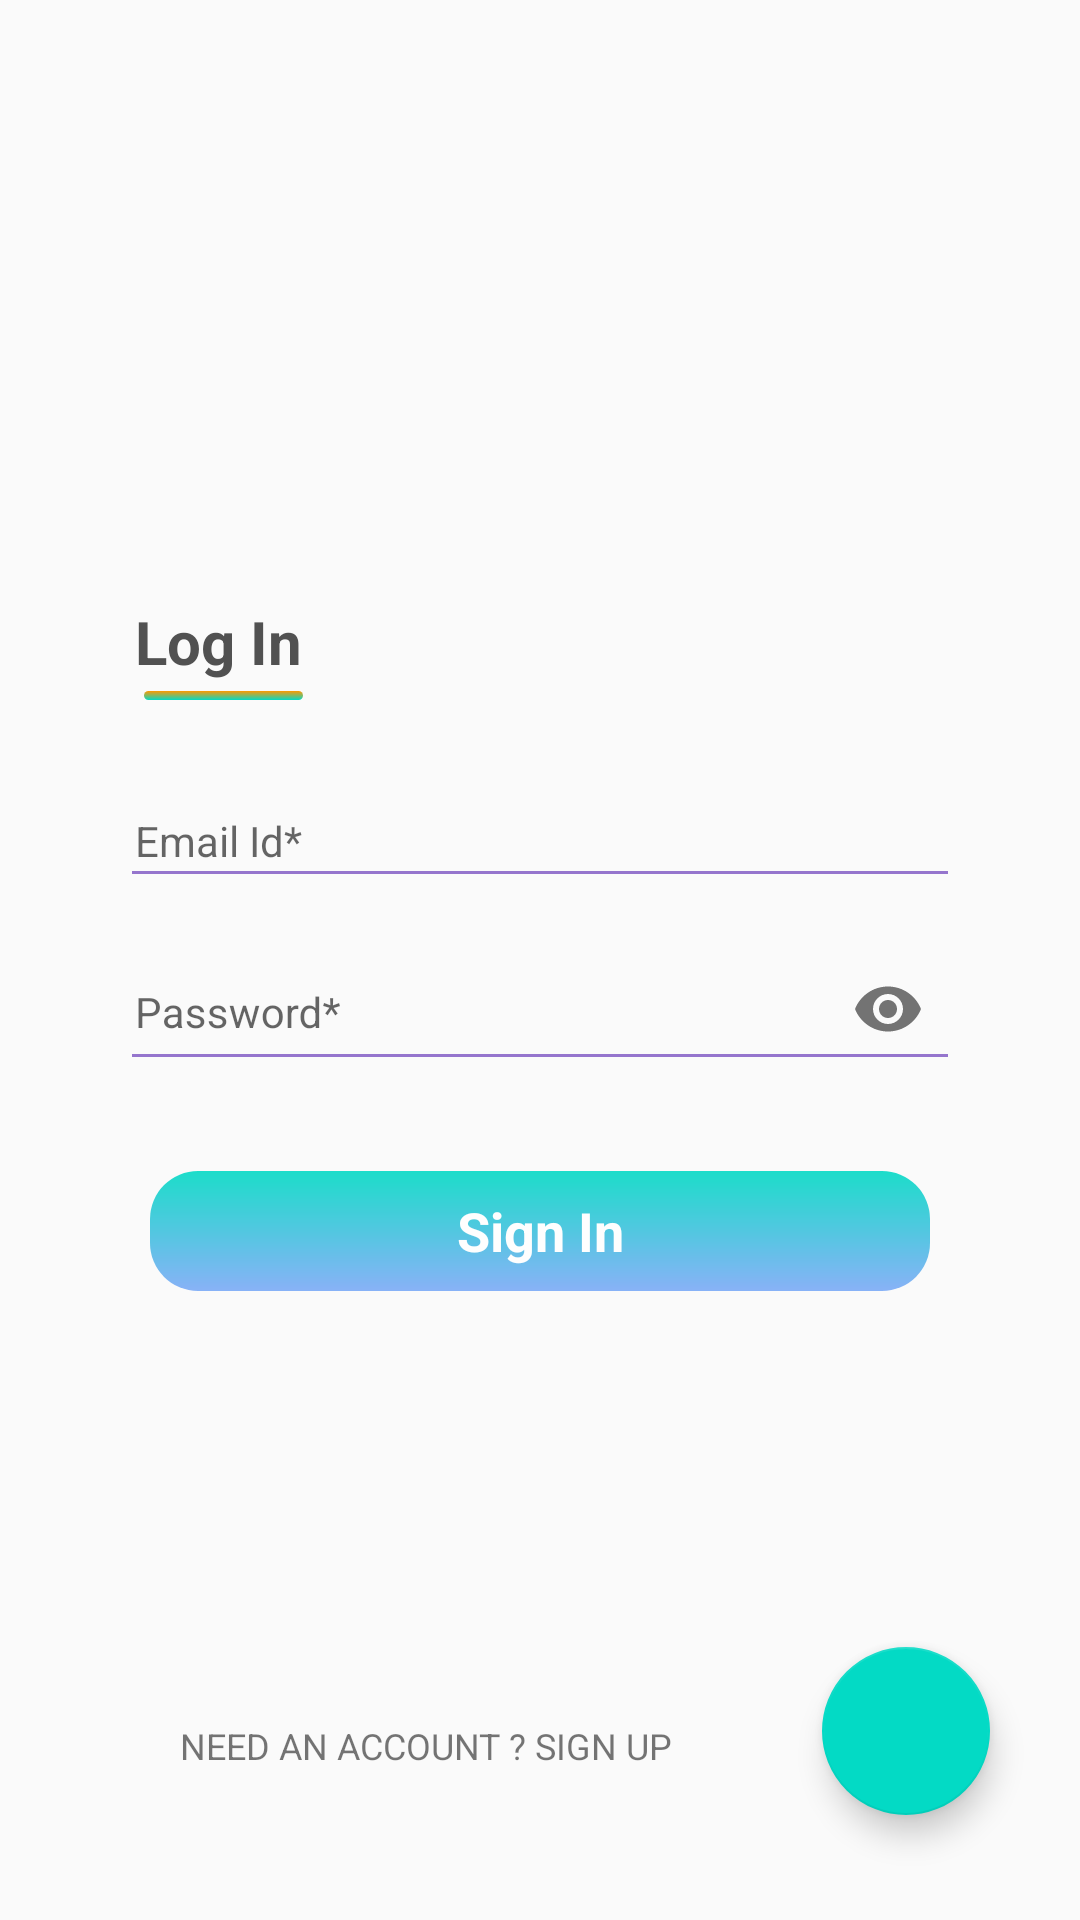

Produce the Android XML layout that renders to this screen, including the resource entries it uses.
<!-- AndroidManifest.xml: application theme AppTheme -->
<!-- res/layout/activity_log_in.xml -->
<?xml version="1.0" encoding="utf-8"?>
<layout
    xmlns:android="http://schemas.android.com/apk/res/android"
    xmlns:app="http://schemas.android.com/apk/res-auto"
    xmlns:tools="http://schemas.android.com/tools"
    tools:context=".ui.login.LogInActivity">
    <RelativeLayout
        android:layout_width="match_parent"
        android:layout_height="match_parent">
        <RelativeLayout
            android:layout_width="match_parent"
            android:layout_height="wrap_content"
            android:layout_marginStart="@dimen/twenty_dp"
            android:layout_marginEnd="@dimen/twenty_dp"
            android:layout_centerInParent="true"
            tools:ignore="UselessParent">
            <TextView
                android:id="@+id/textHeadingLogin"
                style="@style/LoginHeading"
                android:text="Log In"
                tools:ignore="HardcodedText" />
            <View
                android:layout_below="@id/textHeadingLogin"
                android:id="@+id/viewLogin"
                style="@style/LoginHeadingUserLine" />

            <com.google.android.material.textfield.TextInputLayout
                android:layout_below="@id/viewLogin"
                android:id="@+id/layoutEmail"
                android:layout_marginTop="@dimen/ten_dp"
                style="@style/LayoutPropertyFillData"
                android:hint="Email Id*"
                app:hintAnimationEnabled="true"
                tools:ignore="HardcodedText,MissingConstraints">
                <EditText
                    android:id="@+id/editUserEmailId"
                    style="@style/EditTextLayout"
                    android:nextFocusUp="@id/editUserEmailId"
                    android:nextFocusLeft="@id/editUserEmailId"
                    android:inputType="textEmailAddress"
                    android:maxLength="60"
                    tools:ignore="Autofill,LabelFor,TextFields" />
            </com.google.android.material.textfield.TextInputLayout>
            <com.google.android.material.textfield.TextInputLayout
                android:id="@+id/layoutPassword"
                android:layout_below="@id/layoutEmail"
                android:layout_marginTop="@dimen/two_dp"
                style="@style/LayoutPropertyFillData"
                android:hint="Password*"
                app:hintAnimationEnabled="true"
                app:passwordToggleEnabled="true"
                tools:ignore="HardcodedText">
                <EditText
                    android:id="@+id/editUserPassword"
                    android:layout_width="match_parent"
                    android:layout_height="match_parent"
                    android:nextFocusUp="@id/editUserPassword"
                    android:nextFocusLeft="@id/editUserPassword"
                    android:inputType="textPassword"
                    android:maxLength="15"
                    style="@style/EditTextLayout"
                    tools:ignore="Autofill,HardcodedText,LabelFor" />
            </com.google.android.material.textfield.TextInputLayout>

            <TextView
                android:layout_below="@id/layoutPassword"
                android:id="@+id/textSignIn"
                style="@style/LoginButton"
                android:layout_marginTop="@dimen/thirty_dp"
                android:text="Sign In"
                tools:ignore="HardcodedText" />
        </RelativeLayout>
        <ProgressBar
            android:id="@+id/progressBarLogIn"
            style="@style/ProgressBar"/>
        <TextView
            android:id="@+id/textSignUp"
            android:layout_toStartOf="@id/imageSignUp"
            android:layout_alignParentBottom="true"
            android:layout_width="match_parent"
            android:layout_height="wrap_content"
            android:layout_marginStart="@dimen/thirty_dp"
            android:layout_marginEnd="@dimen/twenty_dp"
            android:layout_marginBottom="@dimen/fifty_dp"
            android:text="@string/sign_up_text"
            android:textSize="@dimen/text_twelve_sp"
            android:textAllCaps="true"
            android:textAlignment="center"
            android:gravity="center_vertical"
            tools:ignore="RtlCompat" />

        <com.google.android.material.floatingactionbutton.FloatingActionButton
            android:id="@+id/imageSignUp"
            android:layout_width="wrap_content"
            android:layout_height="wrap_content"
            android:layout_alignParentBottom="true"
            android:layout_alignParentEnd="true"
            android:layout_marginBottom="@dimen/thirty_five_dp"
            android:layout_marginEnd="@dimen/thirty_dp"
            android:src="@drawable/ic_add_white"
            app:maxImageSize="@dimen/forty_dp"/>
    </RelativeLayout>
</layout>
<!-- resources referenced by this layout -->
<resources>
  <dimen name="fifty_dp">50dp</dimen>
  <dimen name="forty_dp">40dp</dimen>
  <dimen name="ten_dp">10dp</dimen>
  <dimen name="text_twelve_sp">12sp</dimen>
  <dimen name="thirty_dp">30dp</dimen>
  <dimen name="thirty_five_dp">35dp</dimen>
  <dimen name="twenty_dp">20dp</dimen>
  <dimen name="two_dp">2dp</dimen>
  <string name="sign_up_text">Need an account ? Sign Up</string>
  <style name="LayoutPropertyFillData">
          <item name="android:layout_width">match_parent</item>
          <item name="android:layout_height">wrap_content</item>
          <item name="android:layout_marginTop">@dimen/ten_dp</item>
          <item name="android:layout_marginBottom">@dimen/zero_dp</item>
          <item name="android:layout_marginStart">@dimen/fifteen_dp</item>
          <item name="android:layout_marginEnd">@dimen/fifteen_dp</item>
          <item name="android:textSize">@dimen/text_fourteen_sp</item>
      </style>
  <style name="LoginHeadingUserLine">
          <item name="android:layout_width">@dimen/fifty_three_dp</item>
          <item name="android:layout_height">@dimen/three_dp</item>
          <item name="android:layout_marginStart">@dimen/twenty_eight_dp</item>
          <item name="android:layout_marginBottom">@dimen/five_dp</item>
          <item name="android:background">@drawable/shape_heading_bar</item>
      </style>
  <style name="ProgressBar">
          <item name="android:layout_width">wrap_content</item>
          <item name="android:layout_height">wrap_content</item>
          <item name="android:layout_centerInParent">true</item>
          <item name="android:visibility">gone</item>
      </style>
  <style name="AppTheme" parent="Theme.AppCompat.Light.NoActionBar">
          <item name="colorPrimary">@color/lightGreen</item>
          <item name="colorPrimaryDark">@color/lightGreen</item>
          <item name="colorAccent">@color/lightGreen</item>
      </style>
  <dimen name="five_dp">5dp</dimen>
  <color name="blue">#9575cd</color>
  <color name="textBlack">#262626</color>
  <color name="dotGrey">#515151</color>
  <dimen name="text_fourteen_sp">14sp</dimen>
  <dimen name="zero_dp">0dp</dimen>
  <dimen name="fifteen_dp">15dp</dimen>
  <!-- drawable shape_button_background (drawable) -->
  <?xml version="1.0" encoding="utf-8"?>
  <shape
      android:shape="rectangle"
      xmlns:android="http://schemas.android.com/apk/res/android">
      <gradient android:startColor="@color/lightGreen"
          android:endColor="@color/lightBlue"
          android:angle="270"/>
      <corners android:radius="@dimen/sixteen_dp"/>
  </shape>
  <color name="colorWhite">#ffffff</color>
  <dimen name="text_eighteen_sp">18sp</dimen>
  <dimen name="eight_dp">8dp</dimen>
  <dimen name="twenty_five_dp">25dp</dimen>
  <dimen name="three_dp">3dp</dimen>
  <dimen name="text_twenty_sp">20sp</dimen>
  <dimen name="fifty_three_dp">53dp</dimen>
  <dimen name="twenty_eight_dp">28dp</dimen>
  <!-- drawable shape_heading_bar (drawable) -->
  <?xml version="1.0" encoding="utf-8"?>
  <shape
      android:shape="rectangle"
      xmlns:android="http://schemas.android.com/apk/res/android">
      <gradient android:angle="270"
          android:startColor="@color/colorAccent"
          android:endColor="@color/lightGreen"/>
      <corners android:radius="@dimen/eighteen_dp"/>
  </shape>
  <color name="lightGreen">#03DAC5</color>
  <color name="lightBlue">#7BAAF7</color>
  <dimen name="sixteen_dp">16dp</dimen>
  <color name="colorAccent">#FF9800</color>
  <dimen name="eighteen_dp">18dp</dimen>
</resources>
